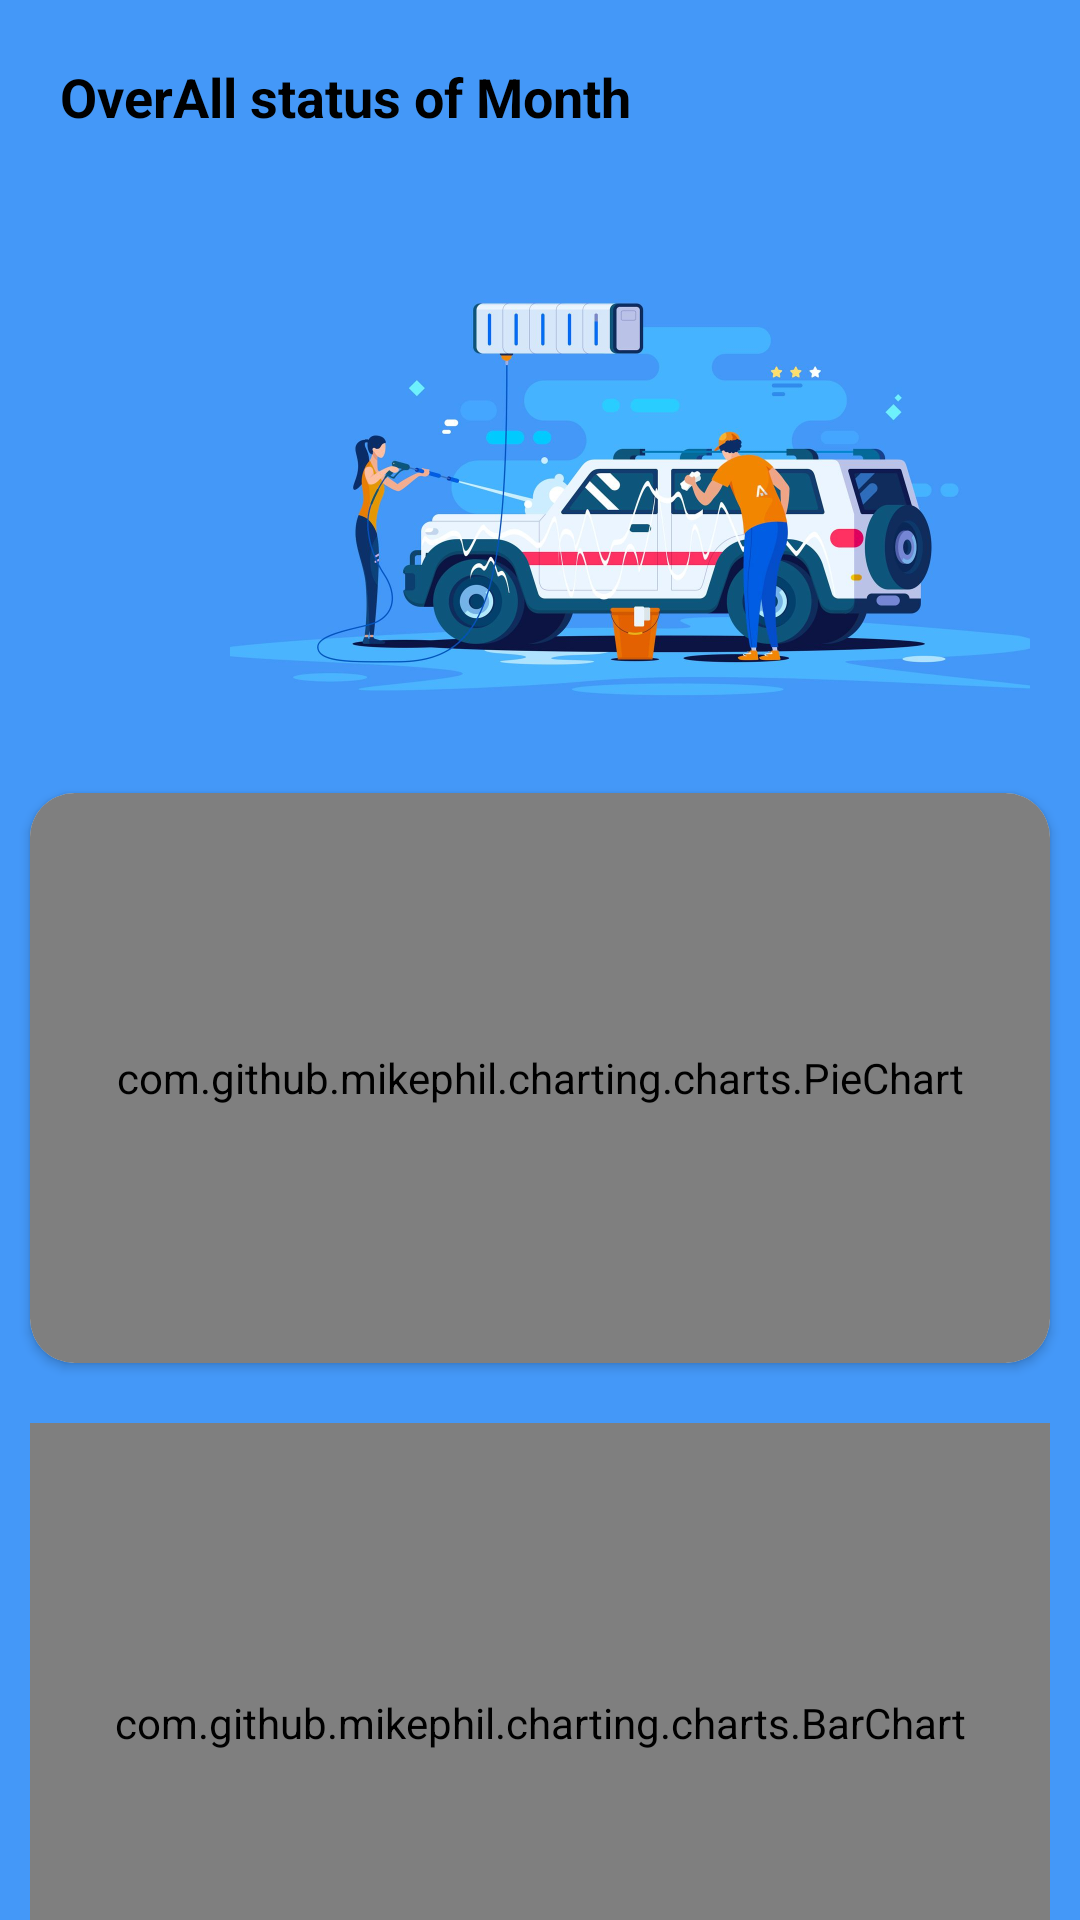

Write the Android layout XML for this screen, with the resource values it uses.
<!-- AndroidManifest.xml: application theme Theme.CarServ -->
<!-- res/layout/home_fragment.xml -->
<?xml version="1.0" encoding="utf-8"?>
<layout xmlns:android="http://schemas.android.com/apk/res/android"
    xmlns:app="http://schemas.android.com/apk/res-auto">

    <data>

    </data>

    <androidx.constraintlayout.widget.ConstraintLayout
        android:layout_width="match_parent"
        android:background="@color/colorBlues"
        android:layout_height="match_parent">

    <TextView
        android:layout_width="wrap_content"
        android:layout_height="wrap_content"
        app:layout_constraintStart_toStartOf="parent"
        app:layout_constraintTop_toTopOf="parent"
        android:layout_margin="10dp"
        android:id="@+id/textWelcome"
        android:padding="10dp"
        android:textStyle="bold"
        android:textSize="18sp"
        android:textColor="@color/black"
        android:text="@string/overall_status_of_month"
        />


        <ImageView
            android:layout_width="300dp"
            android:layout_height="200dp"
            android:id="@+id/bb"
            app:layout_constraintEnd_toEndOf="parent"
            app:layout_constraintTop_toBottomOf="@+id/textWelcome"
            android:src="@drawable/carservice"
            />



     <androidx.cardview.widget.CardView
         app:layout_constraintTop_toBottomOf="@+id/bb"
         android:layout_width="match_parent"
         app:layout_constraintStart_toStartOf="parent"
         app:layout_constraintEnd_toEndOf="parent"
         android:layout_margin="10dp"
         android:id="@+id/cardView"
         app:cardCornerRadius=".1in"
         android:layout_height="wrap_content">
         <com.github.mikephil.charting.charts.PieChart
             android:id="@+id/pieChart"
             android:layout_width="match_parent"
             android:layout_height="190dp"
             android:layout_gravity="center_horizontal"
             android:layout_marginTop="0dp"
             android:visibility="visible" />

     </androidx.cardview.widget.CardView>

        <LinearLayout
            app:layout_constraintTop_toBottomOf="@+id/cardView"
            android:id="@+id/as"
            android:layout_marginTop="20dp"
            android:layout_width="match_parent"
            android:layout_marginStart="10dp"
            android:layout_marginEnd="10dp"
            android:layout_height="wrap_content"
            android:orientation="horizontal">

            <com.github.mikephil.charting.charts.BarChart
                android:id="@+id/chart"
                android:layout_width="match_parent"
                android:layout_height="200dp"
                android:padding="10dp"
                android:layout_gravity="center_horizontal" />
        </LinearLayout>




    </androidx.constraintlayout.widget.ConstraintLayout>
</layout>
<!-- resources referenced by this layout -->
<resources>
  <color name="black">#FF000000</color>
  <color name="colorBlues">#4498F8</color>
  <!-- drawable carservice: jpg bitmap (drawable, 97752 bytes) -->
  <string name="overall_status_of_month">OverAll status of Month</string>
  <style name="Theme.CarServ" parent="Theme.MaterialComponents.DayNight.NoActionBar">
          
          <item name="colorPrimary">@color/purple_500</item>
          <item name="colorPrimaryVariant">@color/purple_700</item>
          <item name="colorOnPrimary">@color/white</item>
          
          <item name="colorSecondary">@color/teal_200</item>
          <item name="colorSecondaryVariant">@color/teal_700</item>
          <item name="colorOnSecondary">@color/black</item>
          
          <item name="android:statusBarColor" tools:targetApi="l">?attr/colorPrimaryVariant</item>
          
      </style>
  <color name="purple_500">#FF6200EE</color>
  <color name="purple_700">#FF3700B3</color>
  <color name="white">#FFFFFFFF</color>
  <color name="teal_200">#FF03DAC5</color>
  <color name="teal_700">#FF018786</color>
</resources>
